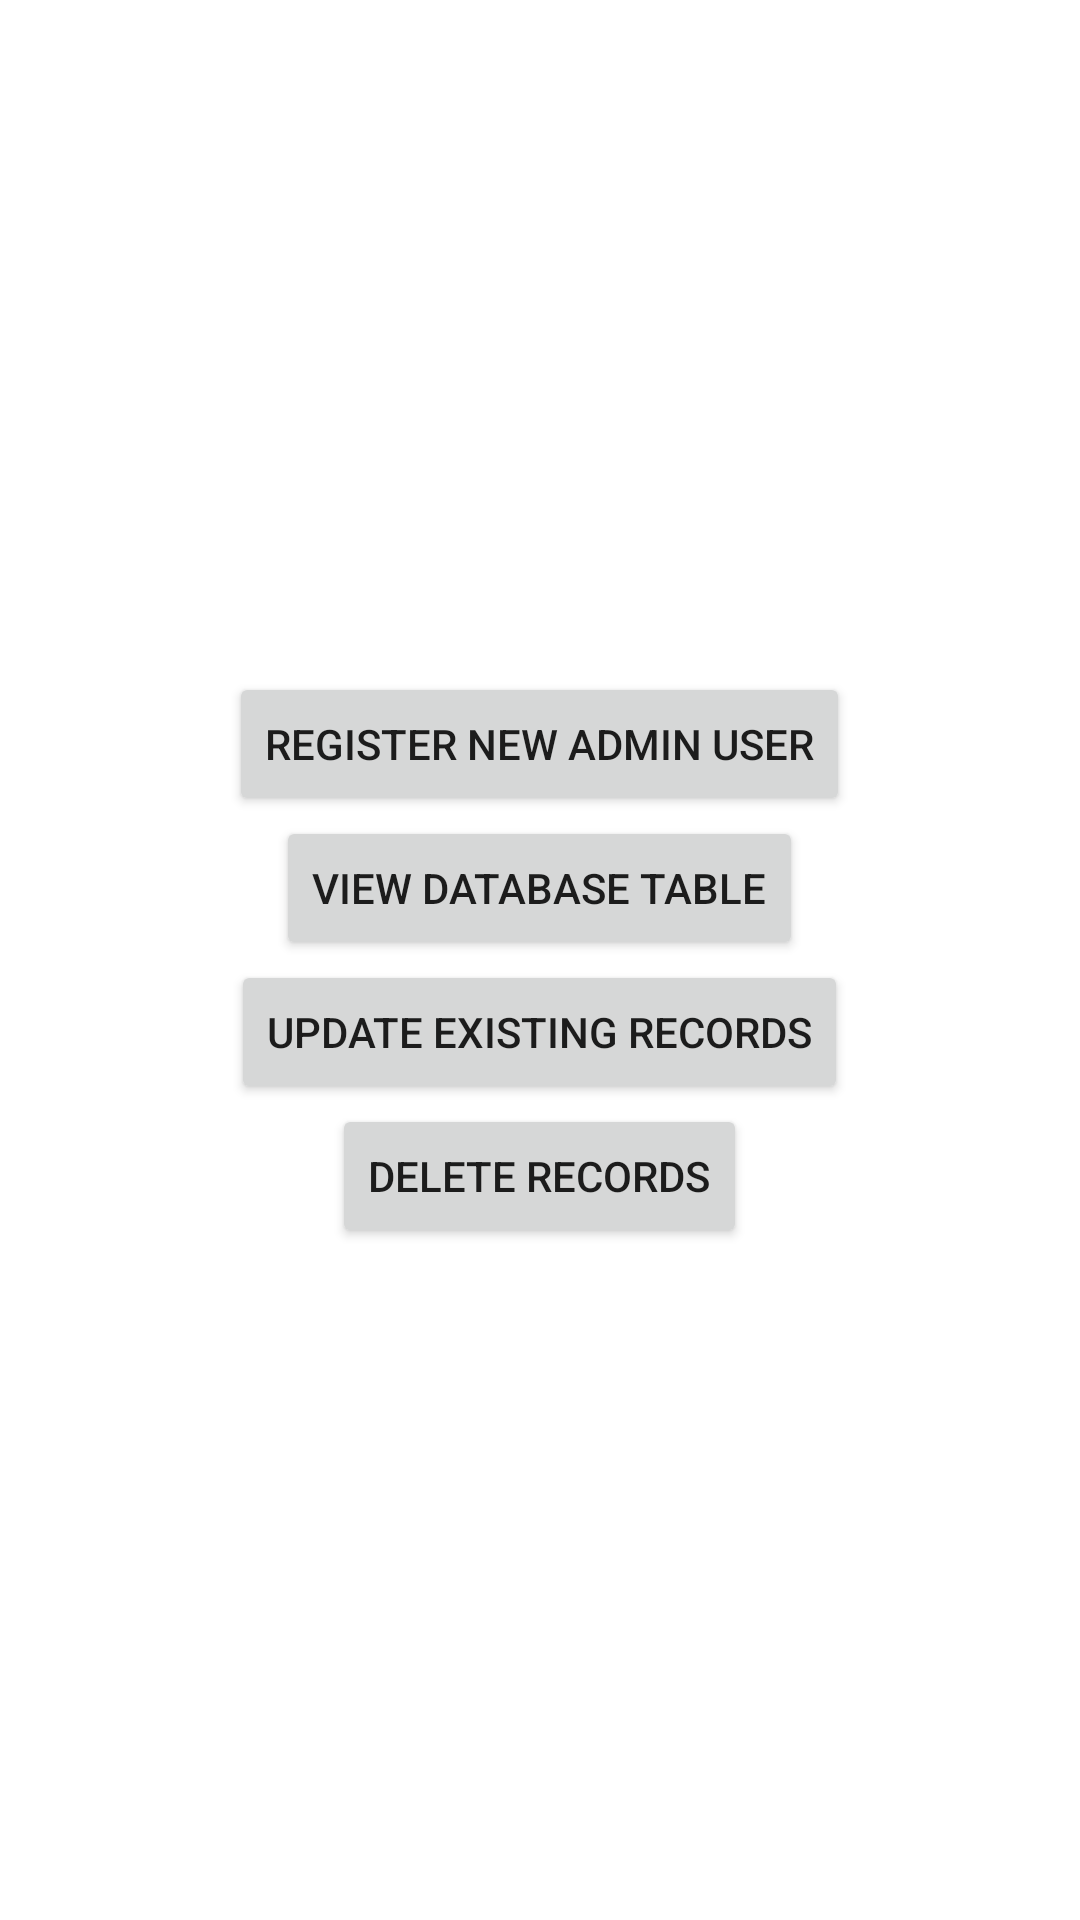

Here is an Android app screen rendered from its layout file. Give the layout XML and the strings, colors and styles it references.
<!-- AndroidManifest.xml: application theme Theme.EvaccinationSystem -->
<!-- res/layout/activity_admin_layout.xml -->
<?xml version="1.0" encoding="utf-8"?>
<LinearLayout xmlns:android="http://schemas.android.com/apk/res/android"
    xmlns:app="http://schemas.android.com/apk/res-auto"
    xmlns:tools="http://schemas.android.com/tools"
    android:layout_width="match_parent"
    android:layout_height="match_parent"
    tools:context=".admin_Layout"
    android:orientation="vertical"
    android:gravity="center">

    <Button
        android:layout_width="wrap_content"
        android:layout_height="wrap_content"
        android:text="Register New Admin User"
        android:id="@+id/btnregisteradmin"/>

    <Button
        android:layout_width="wrap_content"
        android:layout_height="wrap_content"
        android:text="View Database Table"
        android:id="@+id/btnviewallrecords"/>

    <Button
        android:layout_width="wrap_content"
        android:layout_height="wrap_content"
        android:text="Update Existing records"
        android:id="@+id/btnupdaterecords"/>

    <Button
        android:layout_width="wrap_content"
        android:layout_height="wrap_content"
        android:text="Delete Records"
        android:id="@+id/btndeleterecords"/>


</LinearLayout>
<!-- resources referenced by this layout -->
<resources>
  <style name="Theme.EvaccinationSystem" parent="Theme.MaterialComponents.DayNight.DarkActionBar">
          
          <item name="colorPrimary">@color/purple_500</item>
          <item name="colorPrimaryVariant">@color/purple_700</item>
          <item name="colorOnPrimary">@color/white</item>
          
          <item name="colorSecondary">@color/teal_200</item>
          <item name="colorSecondaryVariant">@color/teal_700</item>
          <item name="colorOnSecondary">@color/black</item>
          
          <item name="android:statusBarColor" tools:targetApi="l">?attr/colorPrimaryVariant</item>
          
      </style>
  <!-- not gathered from this repository: default colours our renderer supplied (Android Studio template values) -->
  <color name="purple_500">#FF6200EE</color>
  <color name="purple_700">#FF3700B3</color>
  <color name="teal_200">#FF03DAC5</color>
  <color name="teal_700">#FF018786</color>
  <color name="black">#FF000000</color>
  <color name="white">#FFFFFFFF</color>
</resources>
